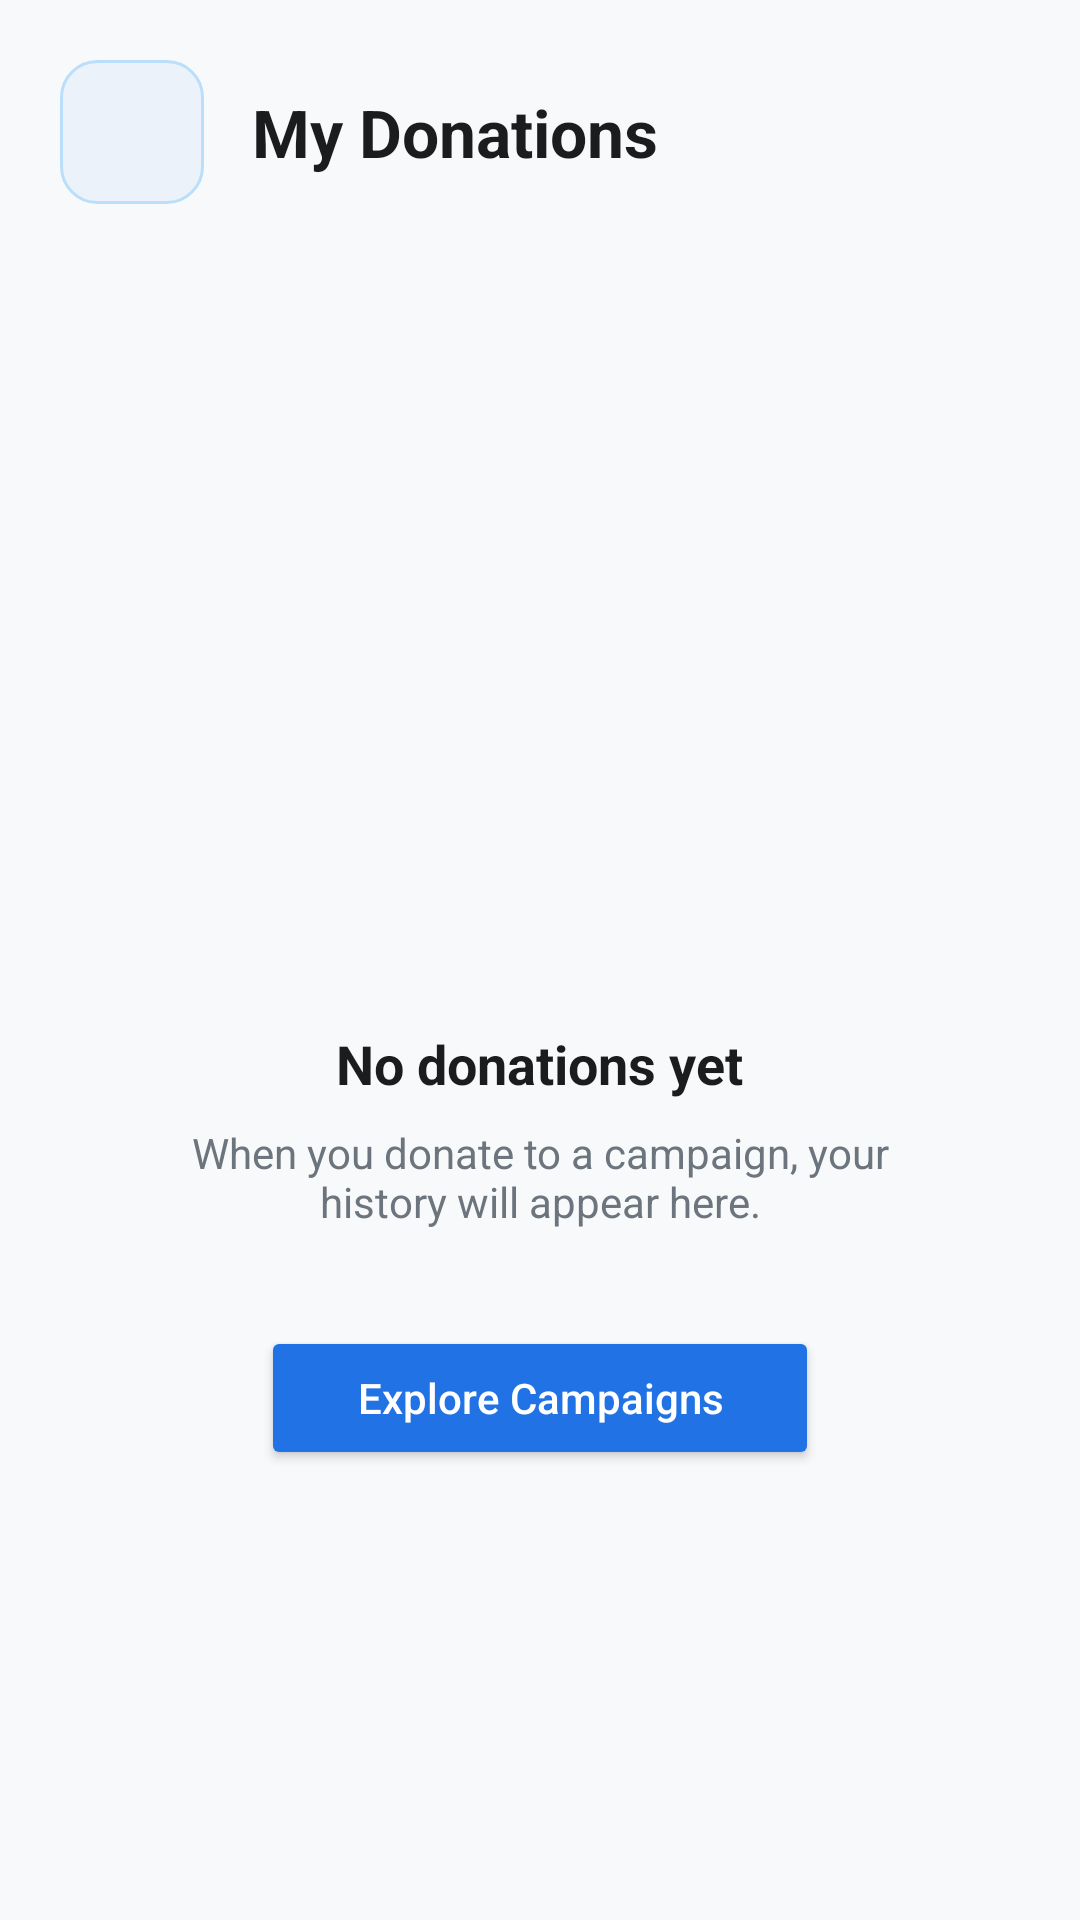

The Android layout XML behind this screen, and the referenced resources:
<!-- AndroidManifest.xml: application theme Theme.UlamShare -->
<!-- res/layout/activity_history.xml -->
<?xml version="1.0" encoding="utf-8"?>
<androidx.constraintlayout.widget.ConstraintLayout xmlns:android="http://schemas.android.com/apk/res/android"
    xmlns:app="http://schemas.android.com/apk/res-auto"
    android:layout_width="match_parent"
    android:layout_height="match_parent"
    android:background="#F8F9FA"
    android:padding="20dp">

    <ImageButton
        android:id="@+id/btnBack"
        android:layout_width="48dp"
        android:layout_height="48dp"
        android:background="@drawable/rounded_soft_blue_rect"
        android:contentDescription="Back"
        android:padding="12dp"
        android:scaleType="fitCenter"
        android:src="@drawable/ic_arrow_back_24"
        app:layout_constraintStart_toStartOf="parent"
        app:layout_constraintTop_toTopOf="parent"
        app:tint="#2172E5" />

    <TextView
        android:id="@+id/tvTitle"
        android:layout_width="wrap_content"
        android:layout_height="wrap_content"
        android:layout_marginStart="16dp"
        android:text="My Donations"
        android:textColor="#1A1C1E"
        android:textSize="22sp"
        android:textStyle="bold"
        app:layout_constraintBottom_toBottomOf="@id/btnBack"
        app:layout_constraintStart_toEndOf="@id/btnBack"
        app:layout_constraintTop_toTopOf="@id/btnBack" />

    <LinearLayout
        android:id="@+id/emptyStateContainer"
        android:layout_width="match_parent"
        android:layout_height="wrap_content"
        android:gravity="center"
        android:orientation="vertical"
        app:layout_constraintBottom_toBottomOf="parent"
        app:layout_constraintTop_toBottomOf="@id/btnBack">

        <ImageView
            android:layout_width="120dp"
            android:layout_height="120dp"
            android:alpha="0.5"
            android:src="@drawable/tasks"
            app:tint="#6C757D" />

        <TextView
            android:layout_width="wrap_content"
            android:layout_height="wrap_content"
            android:layout_marginTop="24dp"
            android:text="No donations yet"
            android:textColor="#1A1C1E"
            android:textSize="18sp"
            android:textStyle="bold" />

        <TextView
            android:layout_width="wrap_content"
            android:layout_height="wrap_content"
            android:layout_marginTop="8dp"
            android:gravity="center"
            android:paddingHorizontal="40dp"
            android:text="When you donate to a campaign, your history will appear here."
            android:textColor="#6C757D"
            android:textSize="14sp" />

        <Button
            android:id="@+id/btnStartDonating"
            android:layout_width="wrap_content"
            android:layout_height="wrap_content"
            android:layout_marginTop="32dp"
            android:backgroundTint="#2172E5"
            android:paddingHorizontal="32dp"
            android:text="Explore Campaigns"
            android:textAllCaps="false"
            android:textColor="#FFFFFF"
            app:cornerRadius="12dp" />

    </LinearLayout>

    <androidx.recyclerview.widget.RecyclerView
        android:id="@+id/rvDonationHistory"
        android:layout_width="match_parent"
        android:layout_height="0dp"
        android:layout_marginTop="16dp"
        android:visibility="gone"
        app:layout_constraintBottom_toBottomOf="parent"
        app:layout_constraintStart_toStartOf="parent"
        app:layout_constraintEnd_toEndOf="parent"
        app:layout_constraintTop_toBottomOf="@id/btnBack"
        app:layoutManager="androidx.recyclerview.widget.LinearLayoutManager" />

</androidx.constraintlayout.widget.ConstraintLayout>
<!-- resources referenced by this layout -->
<resources>
  <!-- drawable rounded_soft_blue_rect (drawable) -->
  <?xml version="1.0" encoding="utf-8"?>
  <shape xmlns:android="http://schemas.android.com/apk/res/android"
      android:shape="rectangle">
  
      <solid android:color="#EBF2FA" />
  
      <corners android:radius="12dp" />
  
      <stroke
          android:width="1dp"
          android:color="#BBDEFB" />
  </shape>
  <style name="Theme.UlamShare" parent="Theme.MaterialComponents.Light.NoActionBar">
          
          <item name="colorPrimary">@color/brand_blue</item>
          <item name="colorPrimaryVariant">@color/primary_blue</item>
          <item name="colorOnPrimary">@color/white</item>
          
          <item name="colorSecondary">@color/sky_blue</item>
          <item name="colorSecondaryVariant">@color/sky_blue</item>
          <item name="colorOnSecondary">@color/black</item>
          
          <item name="android:statusBarColor">?attr/colorPrimaryVariant</item>
          
      </style>
  <color name="brand_blue">#2172E5</color>
  <color name="primary_blue">#2172E5</color>
  <color name="white">#FFFFFF</color>
  <color name="sky_blue">#579AFA</color>
  <color name="black">#FF000000</color>
</resources>
